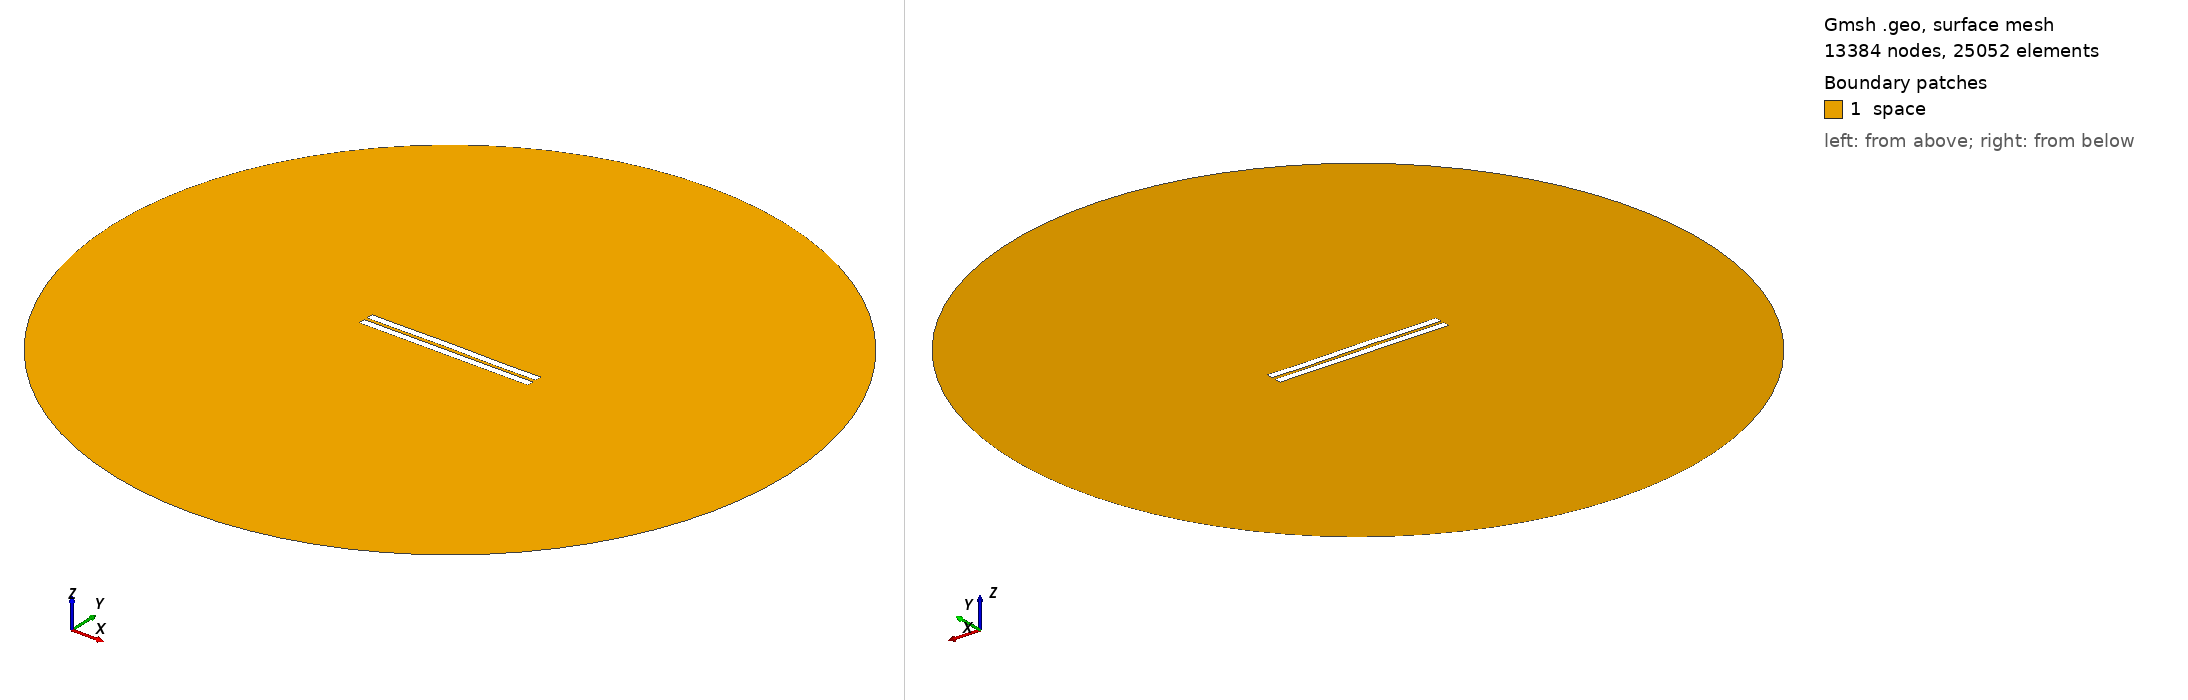

Gmsh geometry script, surface-meshed: 13384 nodes, 25052 surface elements. Boundary patches (legend numbers): 1 space. Left view from above one corner, right view from below the opposite corner. Legend entries are the model's physical surfaces. The drawing asked Gmsh for element sizes between 1% and 20% of the model's largest extent; the script's own settings can give other sizes.

=== 1592.geo (drawn) ===
//---------------------------------------
// Geometry kernel
//---------------------------------------

SetFactory("OpenCASCADE");



//---------------------------------------
// Parameters of the geometry
//---------------------------------------

// Overetch of the upper plate
overetch = 0.0;

// Distance between the plates
distance = 2.0;

// Discretization over the x axis (for the deformation)
nx = 50; 

// Length of the plate
L = 100 - overetch; 

// Number of modes
n = 4; 

// 1st mode coefficient
coeff(1) = 0.0;
beta(1) = 0.596864 * 3.1415926535 / L;

// 2nd mode coefficient
coeff(2) = 0.07499999999999998;
beta(2) = 1.49418 * 3.1415926535 / L;

// 3rd mode coefficient
coeff(3) = 0.07499999999999998;
beta(3) = 2.50025 * 3.1415926535 / L;

// 4th mode coefficient
coeff(4) = -0.075;
beta(4) = 3.49999 * 3.1415926535 / L;



//---------------------------------------
// Upper plate (deformed rectangle)
//---------------------------------------

// Coordiantes of the upper plate
xmin = -50;
xmax = 50 - overetch;

// Height of the upper plate
yheight = 4 - 2 * overetch;

// Indexes of the points
UpperID[] = {};
LowerID[] = {};
LeftID[] = {};
RightID[] = {};

// Point index
p = 1;

// Horizontal edges
For i In {1:nx}
    x = xmin + (i-1)*(xmax - xmin)/(nx-1);

    y_bottom = distance / 2 + overetch;
    For j In {1:n}
        C = (Cosh(beta(j)*L) + Cos(beta(j)*L)) / (Sinh(beta(j)*L) + Sin(beta(j)*L));
        y_bottom  = y_bottom + coeff(j) * (Cosh(beta(j)*(x+50)) - Cos(beta(j)*(x+50)) - C * (Sinh(beta(j)*(x+50)) - Sin(beta(j)*(x+50))));
    EndFor

    y_top = y_bottom + yheight;

    Point(p) = {x, y_top, 0, 1.0};
    UpperID[i] = p;
    p = p + 1;

    Point(p) = {x, y_bottom, 0, 1.0};
    LowerID[i] = p;
    p = p + 1;
EndFor

// Create point lists
UpperPts[] = {}; LowerPts[] = {};
For i In {1:nx}
  UpperPts[] += {UpperID[i]};
  LowerPts[] += {LowerID[i]};
EndFor

// Build splines
Spline(1) = {UpperPts[]};
Spline(2) = {LowerPts[]};
Line(3) = {LowerPts[nx-1], UpperPts[nx-1]};
Line(4) = {LowerPts[0], UpperPts[0]};

// Build the plane surface
Curve Loop(1) = {2, 3, -1, -4};
Plane Surface(1) = {1};



//---------------------------------------
// Lower plate (rectangle)
//---------------------------------------

// Vertices
Point(1001) = {-50, -1, 0, 1.0};
Point(1002) = { 50, -1, 0, 1.0};
Point(1003) = { 50,  -5, 0, 1.0};
Point(1004) = {-50,  -5, 0, 1.0};

// Edges
Line(5) = {1001, 1002};
Line(6) = {1002, 1003};
Line(7) = {1003, 1004};
Line(8) = {1004, 1001};

// Plane surface
Line Loop(2) = {5, 6, 7, 8};
Plane Surface(2) = {2}; 



//---------------------------------------
// Outer (fictious) boundary
//---------------------------------------

// Points
Point(1005) = {0, 0, 0};       // Center
Point(1006) = {200, 0, 0};     // Start point
Point(1007) = {0, 200, 0};     // 90 degrees
Point(1008) = {-200, 0, 0};    // 180 degrees
Point(1009) = {0, -200, 0};    // 270 degrees

// Circle arcs (each needs start, center, end)
Circle(9) = {1006, 1005, 1007};
Circle(10) = {1007, 1005, 1008};
Circle(11) = {1008, 1005, 1009};
Circle(12) = {1009, 1005, 1006};

// Plane surface for the entire domain
Curve Loop(3) = {9, 10, 11, 12};
Surface(3) = {3};

// Subtract the plates from the whole domain to obtain the actual domain where we want to solve the equations
BooleanDifference{ Surface{3}; Delete; }{ Surface{1}; Surface{2}; Delete; }




//---------------------------------------
// Transfinite Lines/Curves
//---------------------------------------

// Set the number of points on the boundaries
r = 7;

// Plates
Transfinite Curve {1, 2} = 50*r Using Progression 1;
Transfinite Curve {3, 4} = 2*r Using Progression 1;
Transfinite Line {5, 7} = 50*r Using Progression 1;
Transfinite Line {6, 8} = 2*r Using Progression 1;

// Outer boundary
Transfinite Line {9, 10, 11, 12} = 20 Using Progression 1;



//---------------------------------------
// Physical groups
//---------------------------------------                

// Physical curves (boundaries)
Physical Line("force_segment", 10) = {2};
Physical Line("upper_plate", 11) = {1, 3, 4};
Physical Line("lower_plate", 12) = {5, 6, 7, 8};
Physical Line("boundary", 20) = {9, 10, 11, 12};

// Physical Surfaces
Physical Surface("space", 30) = {3};



//---------------------------------------
// 6. Generate the Mesh
//---------------------------------------

// 2D mesh generation
Mesh 2;
